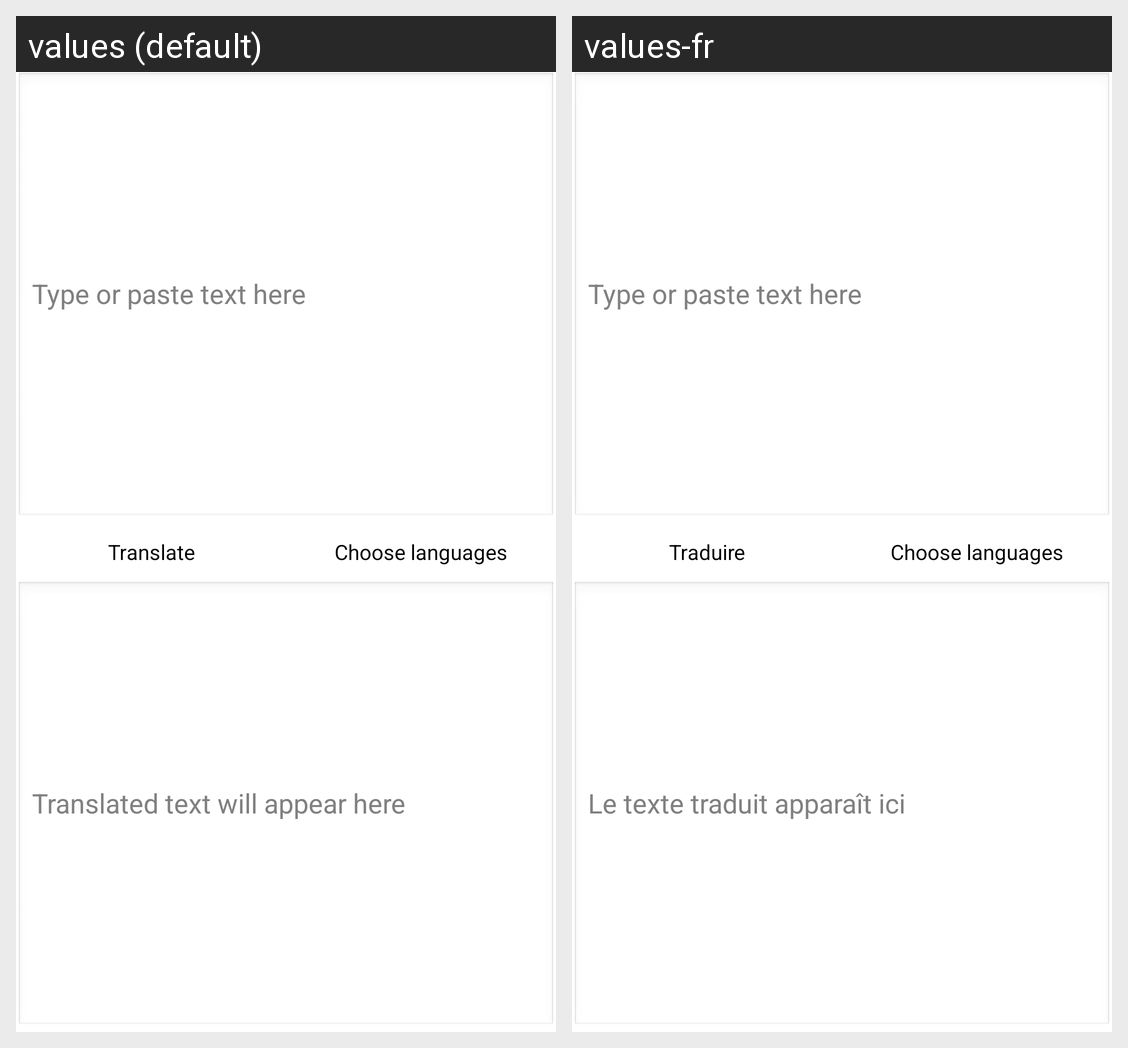

Translations of the strings shown on this Android screen, per locale in the grid:
Android screen res/layout/simple_layout.xml rendered under 2 locales, left to right: values (default), values-fr. Device: Nexus 5 (rendered at 1080×1920; each locale shown at half size, 540×960, under a caption strip naming it); theme AppTheme.
Strings drawn on this screen, with the default value and each locale's value (text and hints the layout hard-codes, and strings that could not be matched under every locale, appear in the picture but are not listed):

translate
  values: Translate
  values-fr: Traduire

choose_languages
  values: Choose languages
  values-fr: Choose languages

translateHint
  values: Translated text will appear here
  values-fr: Le texte traduit apparaît ici
